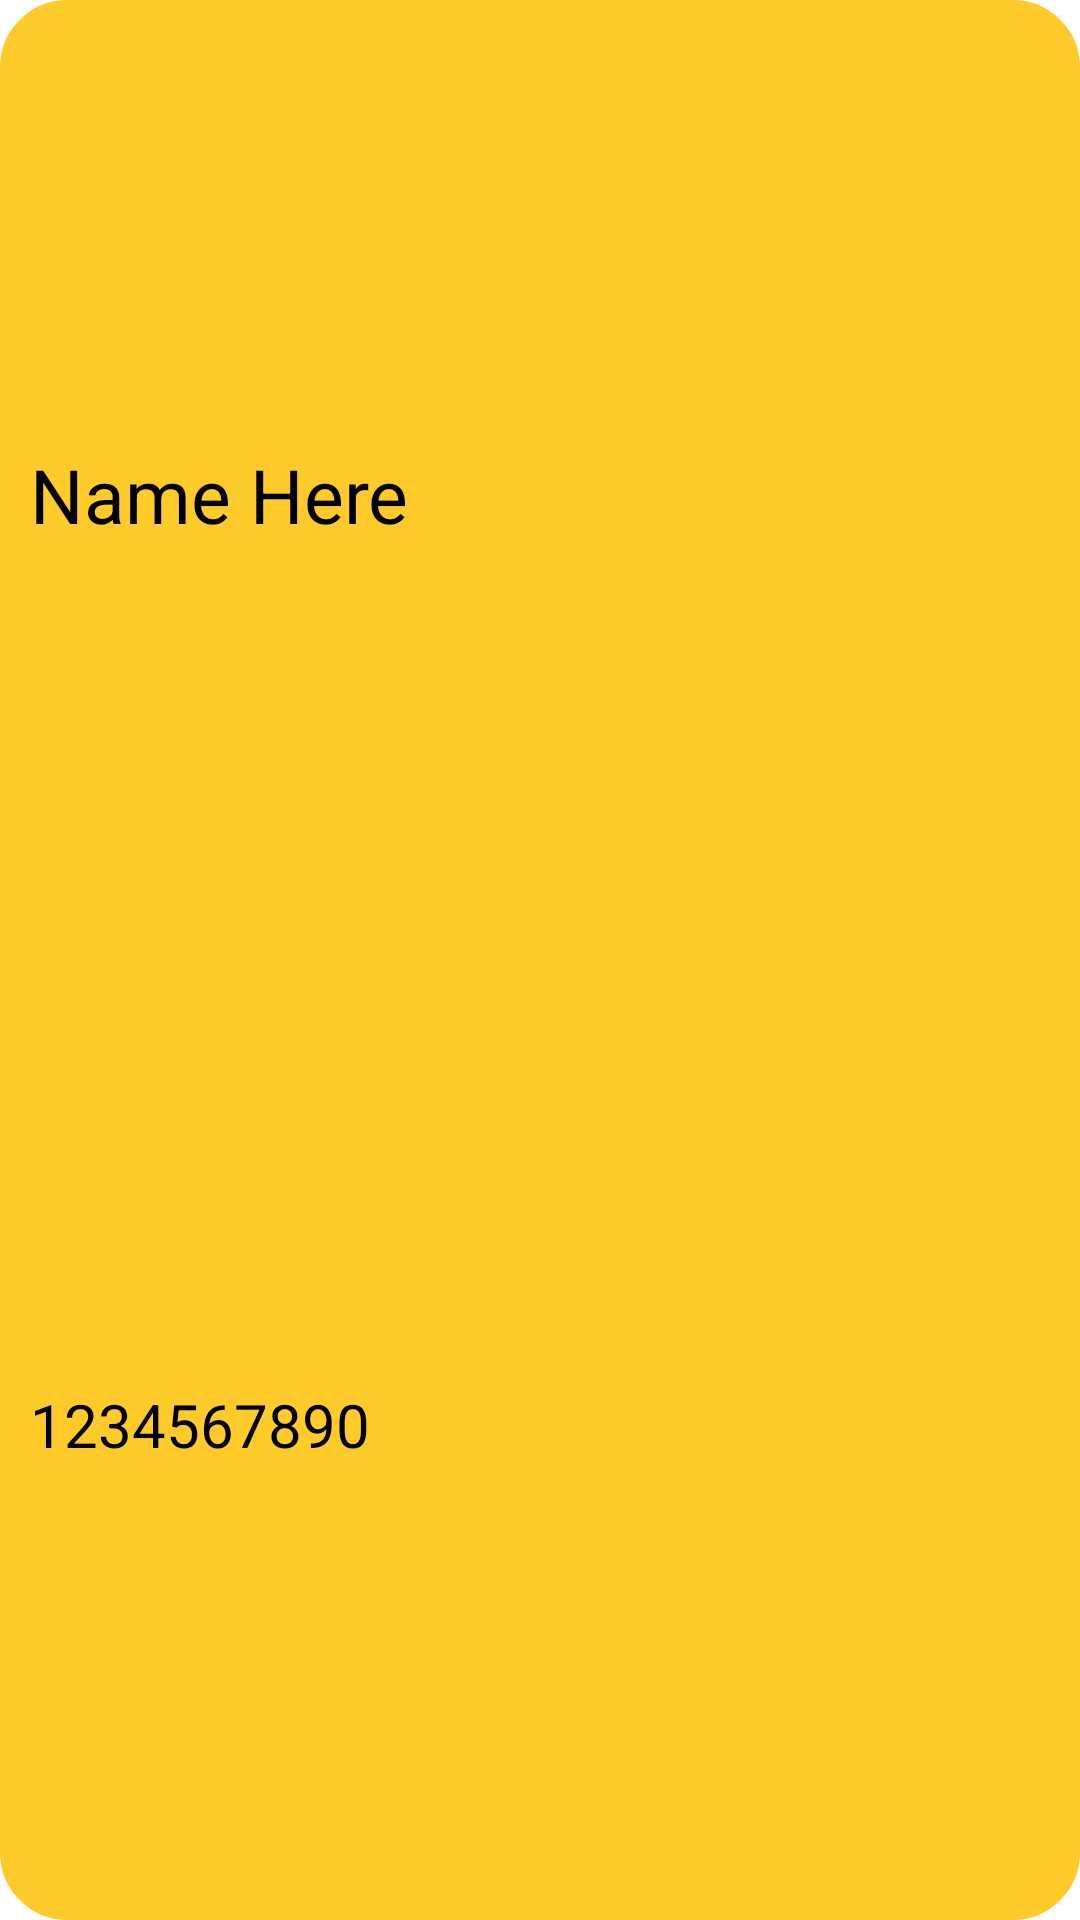

This screen was rendered from an Android layout file. Write that file and the resources it references.
<!-- AndroidManifest.xml: application theme Theme.UserLogin -->
<!-- res/layout/userlayout.xml -->
<?xml version="1.0" encoding="utf-8"?>
<LinearLayout xmlns:android="http://schemas.android.com/apk/res/android"
    android:layout_width="match_parent"
    android:layout_height="100dp"
    android:orientation="horizontal"
    android:weightSum="3"
    android:background="@drawable/rvd"
    android:layout_marginBottom="10dp"
    android:padding="10dp">

    <LinearLayout
        android:layout_width="0dp"
        android:layout_height="match_parent"
        android:layout_weight="2"
        android:orientation="vertical"
        android:weightSum="2">

        <TextView
            android:id="@+id/namee"
            android:layout_width="wrap_content"
            android:layout_height="0dp"
            android:layout_weight="1"
            android:gravity="center"
            android:text="Name Here"
            android:textColor="@color/black"
            android:textSize="25dp" />

        <TextView
            android:id="@+id/numberr"
            android:layout_width="wrap_content"
            android:layout_height="0dp"
            android:layout_weight="1"
            android:gravity="center"
            android:text="1234567890"
            android:textColor="@color/black"
            android:textSize="20dp" />
    </LinearLayout>

    <ImageView
        android:layout_marginTop="10dp"
        android:layout_marginBottom="10dp"
        android:id="@+id/imagee"
        android:minHeight="1000dp"
        android:layout_width="0dp"
        android:layout_weight="1"
        android:layout_height="wrap_content"
        android:src="@drawable/hello"/>


</LinearLayout>
<!-- resources referenced by this layout -->
<resources>
  <color name="black">#FF000000</color>
  <!-- drawable rvd (drawable) -->
  <?xml version="1.0" encoding="utf-8"?>
  <shape xmlns:android="http://schemas.android.com/apk/res/android">
  <corners android:radius="20dp"/>
      <stroke android:width="5dp"
          android:color="#FFCB2B"/>
      <solid android:color="#FFCB2B"/>
  </shape>
  <style name="Theme.UserLogin" parent="Theme.MaterialComponents.DayNight.NoActionBar">
          
          <item name="colorPrimary">@color/purple_500</item>
          <item name="colorPrimaryVariant">@color/purple_700</item>
          <item name="colorOnPrimary">@color/white</item>
          
          <item name="colorSecondary">@color/teal_200</item>
          <item name="colorSecondaryVariant">@color/teal_700</item>
          <item name="colorOnSecondary">@color/black</item>
          
          <item name="android:statusBarColor" tools:targetApi="l">?attr/colorPrimaryVariant</item>
          
      </style>
  <color name="purple_500">#059BE5</color>
  <color name="purple_700">#059BE5</color>
  <color name="white">#FFFFFFFF</color>
  <color name="teal_200">#FF03DAC5</color>
  <color name="teal_700">#FF018786</color>
</resources>
